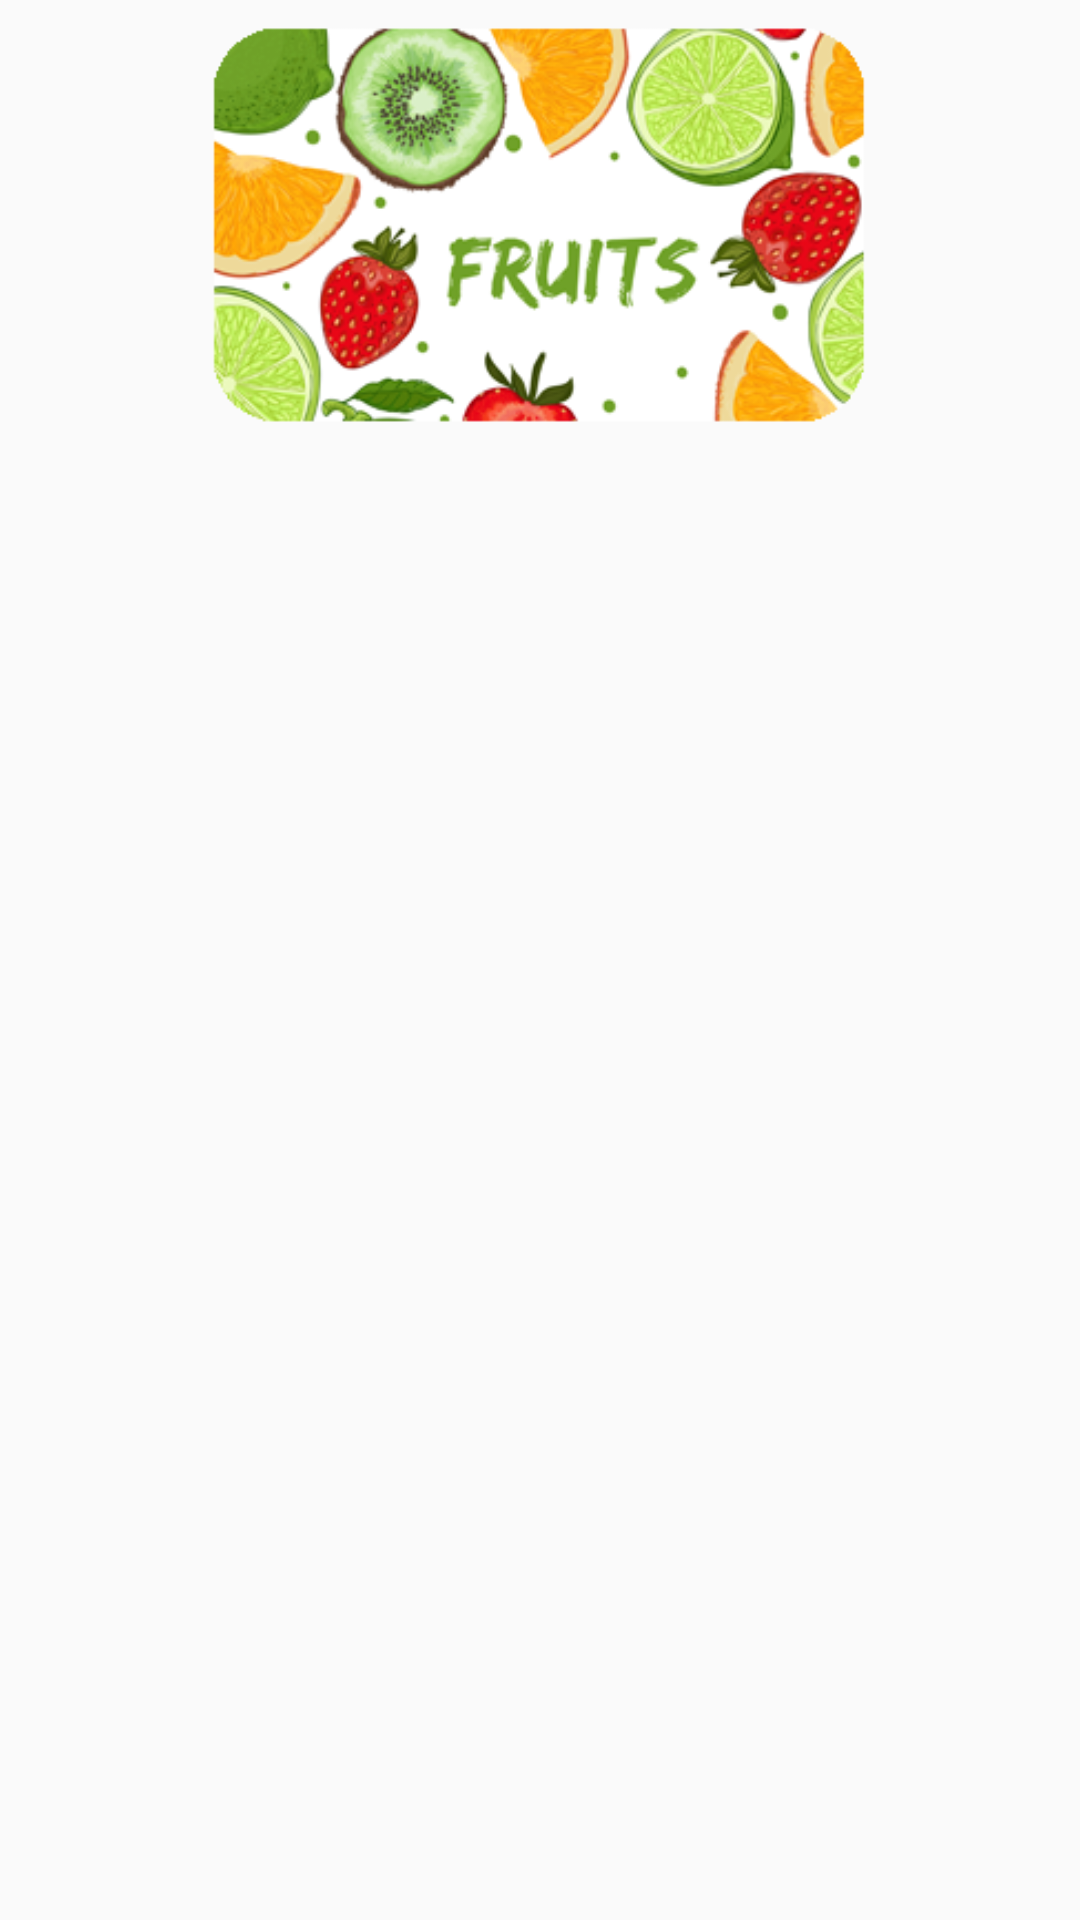

The Android layout XML behind this screen, and the referenced resources:
<!-- AndroidManifest.xml: application theme AppTheme -->
<!-- res/layout/grid_layout.xml -->
<?xml version="1.0" encoding="utf-8"?>
<RelativeLayout
    xmlns:android="http://schemas.android.com/apk/res/android"
    xmlns:app="http://schemas.android.com/apk/res-auto"
    android:layout_width="match_parent"
    android:layout_height="match_parent"
    android:layout_marginTop="50dp">


    <ImageView
        android:id="@+id/imageView"
        android:layout_width="300dp"
        android:layout_height="150dp"
        android:layout_alignParentTop="true"
        android:layout_centerHorizontal="true"
        app:srcCompat="@drawable/buahkategori" />

    <TextView
        android:id="@+id/textView"
        android:layout_width="wrap_content"
        android:layout_height="wrap_content"
        android:layout_below="@+id/imageView"
        android:layout_centerHorizontal="true"
        android:gravity="center_horizontal"
        android:textColor="#000000"
        android:layout_marginBottom="10dp"/>
</RelativeLayout>
<!-- resources referenced by this layout -->
<resources>
  <!-- drawable buahkategori: png bitmap (drawable, 109170 bytes) -->
  <style name="AppTheme" parent="Theme.AppCompat.Light.NoActionBar">
          
          <item name="colorPrimary">@color/colorPrimary</item>
          <item name="colorPrimaryDark">@color/colorPrimaryDark</item>
          <item name="colorAccent">@color/colorAccent</item>
      </style>
  <!-- not gathered from this repository: default colours our renderer supplied (Android Studio template values) -->
  <color name="colorPrimary">#FF6200EE</color>
  <color name="colorPrimaryDark">#FF3700B3</color>
  <color name="colorAccent">#FF03DAC5</color>
</resources>
